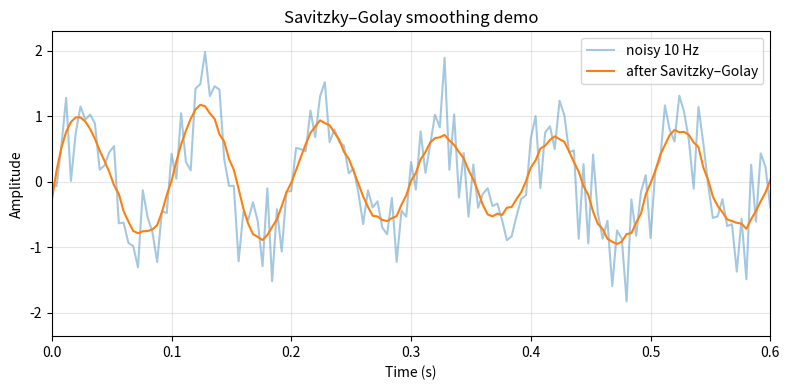
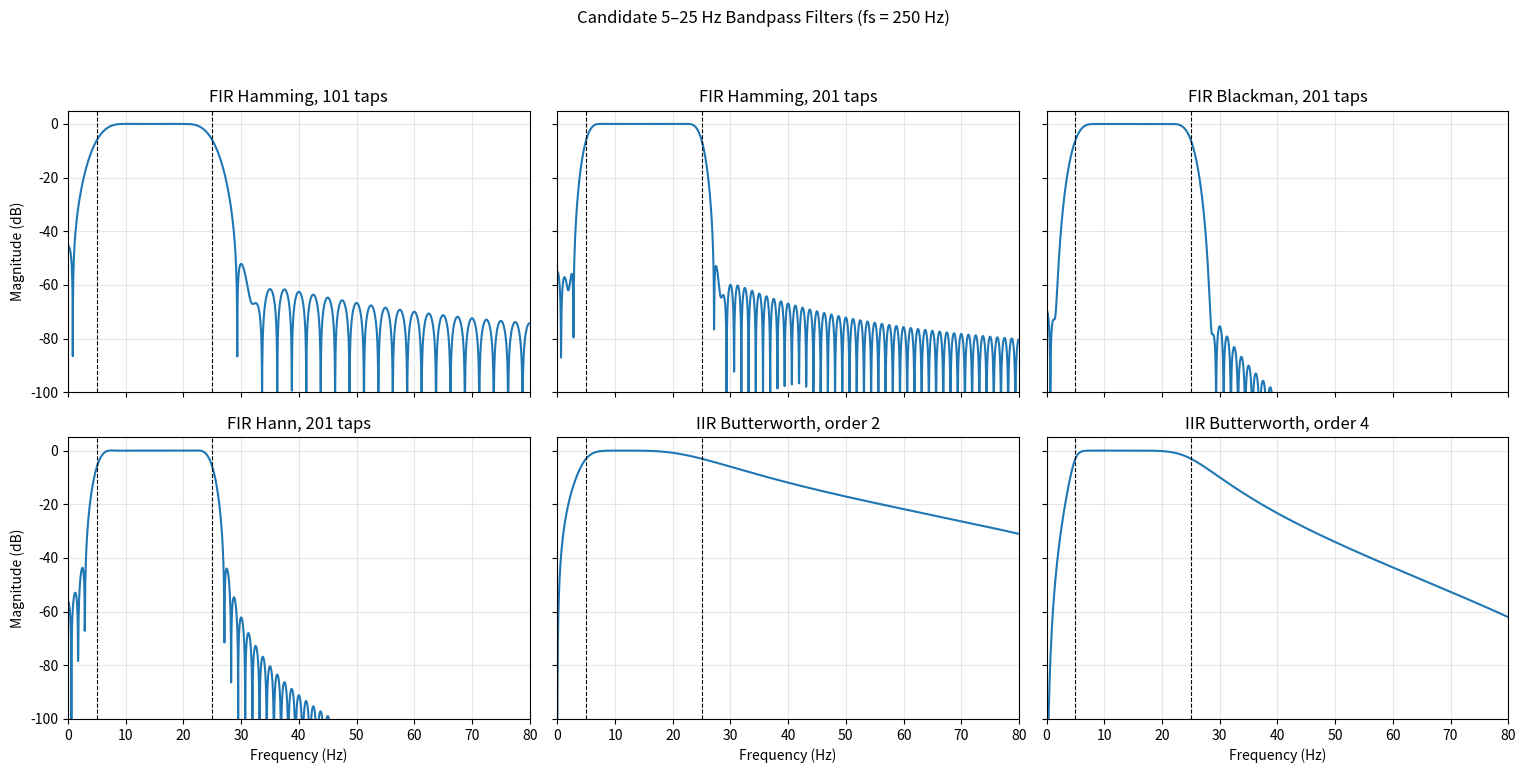
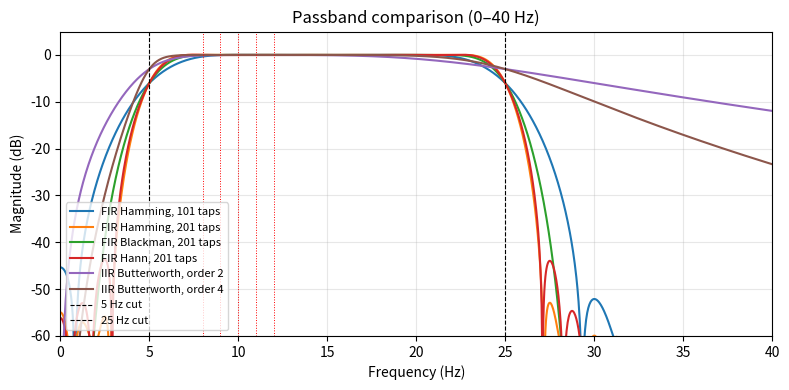

Reproduce these figures in Python, in order.
"""
Design bandpass filter (5–25 Hz) and Savitzky–Golay smoothing filter
for SSVEP-EEG (fs = 250 Hz).

Outputs:
 - Magnitude response plot for the 5–25 Hz FIR bandpass candidates
 - Printed FIR taps in C++-ready format
 - Recommended Savitzky–Golay parameters
"""

import numpy as np
import matplotlib.pyplot as plt
from scipy.signal import firwin, freqz, savgol_filter, butter, savgol_filter, savgol_coeffs

FS = 250.0  # sampling rate [Hz]
F_LO = 5.0   # bandpass low cutoff [Hz]
F_HI = 25.0  # bandpass high cutoff [Hz]

# ============ (1) 5-25 Hz F2nd ORDR BANDPASS FILTER =======================
def design_fir(numtaps: int, window: str):
    """Design linear-phase FIR bandpass 5–25 Hz."""
    taps = firwin(
        numtaps=numtaps,
        cutoff=[F_LO, F_HI],
        pass_zero=False,
        fs=FS,
        window=window,
    )
    b = taps
    a = np.array([1.0])  # FIR denominator
    return b, a


def design_iir_butter(order: int):
    """Design IIR Butterworth bandpass 5–25 Hz."""
    nyq = FS / 2.0
    Wn = [F_LO / nyq, F_HI / nyq]
    b, a = butter(order, Wn, btype="bandpass")
    return b, a


def mag_response_db(b, a, worN=4096):
    """Return (freqs, magnitude_dB)."""
    w, H = freqz(b, a, worN=worN, fs=FS)
    mag_db = 20 * np.log10(np.maximum(np.abs(H), 1e-12))
    return w, mag_db

def print_cpp_vector(var_name: str, coeffs, as_double: bool = False):
    """
    Print coefficients as a C++ static constexpr array.

    Example (float):
        static constexpr float fir_hamming_61_b[61] = {
            0.000123f, 0.000456f, ...
        };
    """
    coeffs = np.asarray(coeffs, dtype=float)
    c_type = "double" if as_double else "float"
    suffix = "" if as_double else "f"

    print(f"static constexpr {c_type} {var_name}[{len(coeffs)}] = {{")
    line = "    "
    for i, c in enumerate(coeffs):
        token = f"{c:.9g}{suffix}"
        # wrap lines to keep them readable
        if len(line) + len(token) + 2 > 100:
            print(line)
            line = "    " + token
        else:
            if i > 0:
                line += ", "
            line += token
    print(line)
    print("};\n")


# ============ (2) savitzky-golay filter ===================================
def demo_savgol_params():
    """
    Just prints a suggested Savitzky–Golay configuration and shows
    what it looks like on a noisy sinusoid (for intuition).
    """
    fs = FS
    # Example: window length ~ 80 ms (must be odd)
    # 0.08 s * 250 Hz = 20 samples -> closest odd is 21
    window_length = 21
    polyorder = 3

    print("Suggested Savitzky–Golay parameters:")
    print(f"  window_length = {window_length} samples "
          f"(~{window_length / fs:.3f} s)")
    print(f"  polyorder     = {polyorder}")

    # 1) Generate FIR coefficients (use='conv' for FIR form)
    taps = savgol_coeffs(window_length, polyorder, use="conv")

    print("\nC++: Savitzky–Golay FIR taps (window=21, poly=3):\n")
    print_cpp_vector("sg_21_3_b", taps, as_double=False)

    # 2) Demo on synthetic noisy signal
    t = np.arange(0, 2.0, 1.0 / fs)
    x = np.sin(2 * np.pi * 10 * t) + 0.5 * np.random.randn(len(t))
    y = savgol_filter(x, window_length=window_length, polyorder=polyorder)

    plt.figure(figsize=(8, 4))
    plt.plot(t, x, label="noisy 10 Hz", alpha=0.4)
    plt.plot(t, y, label="after Savitzky–Golay", linewidth=1.5)
    plt.xlim(0, 0.6)
    plt.xlabel("Time (s)")
    plt.ylabel("Amplitude")
    plt.title("Savitzky–Golay smoothing demo")
    plt.legend()
    plt.grid(True, alpha=0.3)
    plt.tight_layout()
    plt.show()



# ====================== MAIN ============================================
def main():

    # Show suggested Savitzky–Golay behavior
    demo_savgol_params()

    # --------- 1) Define candidate bandpass filters ---------
    candidates = []

    # FIR candidates
    candidates.append({
        "id": "fir_hamming_101",
        "name": "FIR Hamming, 101 taps",
        "type": "FIR",
        "design": lambda: design_fir(numtaps=101, window="hamming"),
    })
    candidates.append({
        "id": "fir_hamming_201",
        "name": "FIR Hamming, 201 taps",
        "type": "FIR",
        "design": lambda: design_fir(numtaps=201, window="hamming"),
    })
    candidates.append({
        "id": "fir_blackman_201",
        "name": "FIR Blackman, 201 taps",
        "type": "FIR",
        "design": lambda: design_fir(numtaps=201, window="blackman"),
    })
    candidates.append({
        "id": "fir_hann_201",
        "name": "FIR Hann, 201 taps",
        "type": "FIR",
        "design": lambda: design_fir(numtaps=201, window="hann"),
    })

    # IIR candidates
    candidates.append({
        "id": "iir_butter_2",
        "name": "IIR Butterworth, order 2",
        "type": "IIR",
        "design": lambda: design_iir_butter(order=2),
    })

    candidates.append({
        "id": "iir_butter_4",
        "name": "IIR Butterworth, order 4",
        "type": "IIR",
        "design": lambda: design_iir_butter(order=4),
    })

    # Design and store responses
    for c in candidates:
        b, a = c["design"]() # FIR: a=None, IIR: b,a
        w, mag_db = mag_response_db(b, a, worN=4096)
        c["b"] = b
        c["a"] = a
        c["w"] = w
        c["mag_db"] = mag_db

    # --------- 2) Side-by-side subplot figure ---------
    n_filters = len(candidates)
    n_rows = 2
    n_cols = 3  # 2x3 grid; last cell will be empty if n_filters < 6

    fig, axes = plt.subplots(
        n_rows, n_cols, figsize=(16, 8), sharex=True, sharey=True
    )
    axes = axes.ravel()

    for idx, c in enumerate(candidates):
        ax = axes[idx]
        w = c["w"]
        mag_db = c["mag_db"]

        ax.plot(w, mag_db)
        ax.axvline(F_LO, color="k", linestyle="--", linewidth=0.8)
        ax.axvline(F_HI, color="k", linestyle="--", linewidth=0.8)
        ax.set_xlim(0, 80)
        ax.set_ylim(-100, 5)
        ax.set_title(c["name"])
        ax.grid(True, alpha=0.3)
        if idx // n_cols == n_rows - 1:
            ax.set_xlabel("Frequency (Hz)")
        if idx % n_cols == 0:
            ax.set_ylabel("Magnitude (dB)")

    for k in range(n_filters, n_rows * n_cols):
        fig.delaxes(axes[k])

    fig.suptitle("Candidate 5–25 Hz Bandpass Filters (fs = 250 Hz)", y=0.98)
    fig.tight_layout(rect=[0.02, 0.02, 0.98, 0.94])

    # --------- 3) Overlay all candidates in 0–40 Hz range ---------
    plt.figure(figsize=(8, 4))
    for c in candidates:
        w = c["w"]
        mag_db = c["mag_db"]
        mask = (w >= 0) & (w <= 40)
        plt.plot(w[mask], mag_db[mask], label=c["name"])

    # Draw key frequencies
    plt.axvline(F_LO, color="k", linestyle="--", linewidth=0.8, label="5 Hz cut")
    plt.axvline(F_HI, color="k", linestyle="--", linewidth=0.8, label="25 Hz cut")
    for f in [8, 9, 10, 11, 12]:
        plt.axvline(f, color="r", linestyle=":", linewidth=0.7)

    plt.ylim(-60, 5)
    plt.xlim(0, 40)
    plt.xlabel("Frequency (Hz)")
    plt.ylabel("Magnitude (dB)")
    plt.title("Passband comparison (0–40 Hz)")
    plt.grid(True, alpha=0.3)
    plt.legend(loc="lower left", fontsize=8)
    plt.tight_layout()

    plt.show()

    print("\n// ===== C++ filter coefficients =====\n")
    for cand in candidates:
        b = cand["b"]
        a = cand["a"]

        if cand["type"] == "FIR":
            # Only numerator taps
            print_cpp_vector(f"{cand['id']}_b", b, as_double=False)
        else:
            # IIR: numerator and denominator
            print_cpp_vector(f"{cand['id']}_b", b, as_double=False)
            print_cpp_vector(f"{cand['id']}_a", a, as_double=False)



if __name__ == "__main__":
    main()